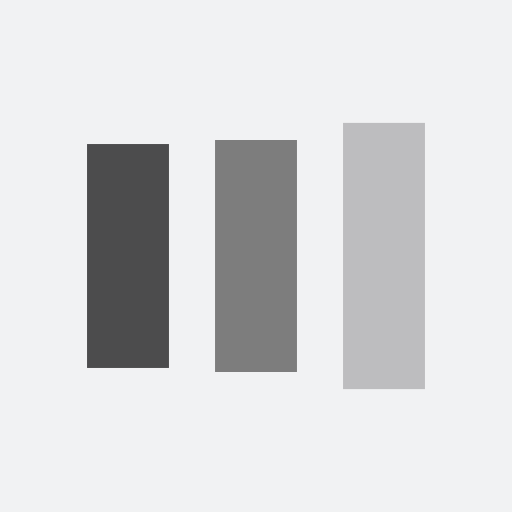
t = 0.00 s
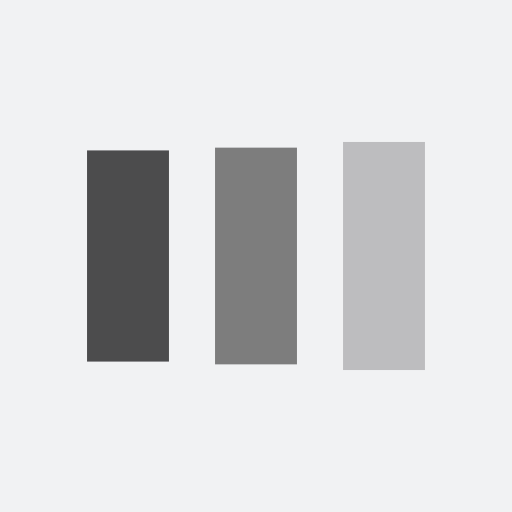
t = 0.13 s
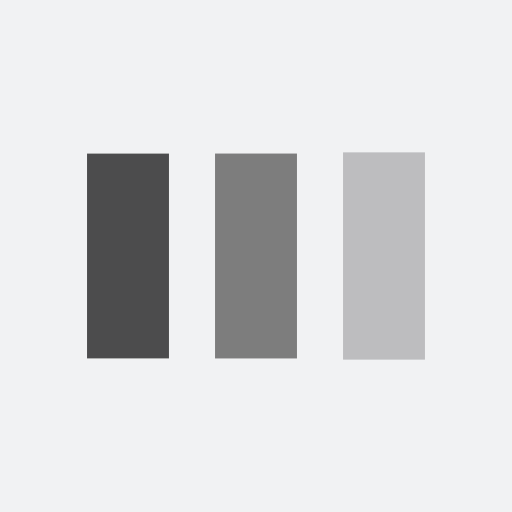
t = 0.38 s
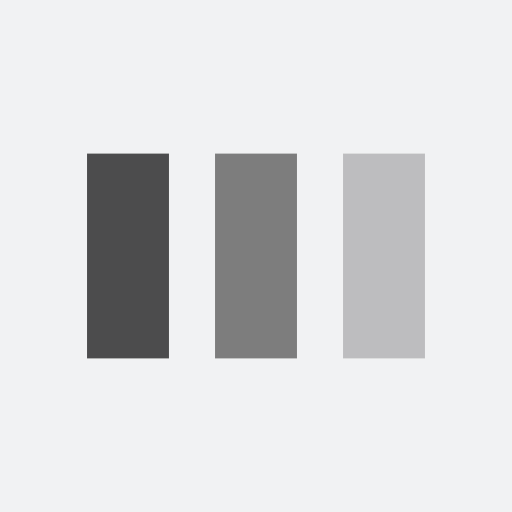
t = 0.51 s
t = 0.64 s: frame unchanged from t = 0.51 s, image omitted
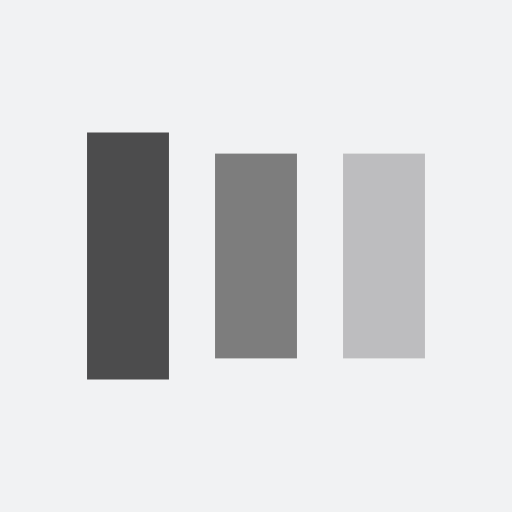
t = 0.89 s

The animated SVG that drew these frames (rendered in a browser with its animation timeline set to each time). Animation: 6 SMIL elements (animate=6); one cycle of 1.02 s, repeats indefinitely.

<?xml version="1.0" encoding="utf-8"?>
<svg xmlns="http://www.w3.org/2000/svg" xmlns:xlink="http://www.w3.org/1999/xlink" style="margin: auto; background: rgb(241, 242, 243); display: block; shape-rendering: auto;" width="44px" height="44px" viewBox="0 0 100 100" preserveAspectRatio="xMidYMid">
<rect x="17" y="30" width="16" height="40" fill="#4c4c4d">
  <animate attributeName="y" repeatCount="indefinite" dur="1.0204081632653061s" calcMode="spline" keyTimes="0;0.5;1" values="22;30;30" keySplines="0 0.5 0.5 1;0 0.5 0.5 1" begin="-0.20408163265306123s"></animate>
  <animate attributeName="height" repeatCount="indefinite" dur="1.0204081632653061s" calcMode="spline" keyTimes="0;0.5;1" values="56;40;40" keySplines="0 0.5 0.5 1;0 0.5 0.5 1" begin="-0.20408163265306123s"></animate>
</rect>
<rect x="42" y="30" width="16" height="40" fill="#7d7d7d">
  <animate attributeName="y" repeatCount="indefinite" dur="1.0204081632653061s" calcMode="spline" keyTimes="0;0.5;1" values="24.000000000000004;30;30" keySplines="0 0.5 0.5 1;0 0.5 0.5 1" begin="-0.10204081632653061s"></animate>
  <animate attributeName="height" repeatCount="indefinite" dur="1.0204081632653061s" calcMode="spline" keyTimes="0;0.5;1" values="51.99999999999999;40;40" keySplines="0 0.5 0.5 1;0 0.5 0.5 1" begin="-0.10204081632653061s"></animate>
</rect>
<rect x="67" y="30" width="16" height="40" fill="#bdbdbf">
  <animate attributeName="y" repeatCount="indefinite" dur="1.0204081632653061s" calcMode="spline" keyTimes="0;0.5;1" values="24.000000000000004;30;30" keySplines="0 0.5 0.5 1;0 0.5 0.5 1"></animate>
  <animate attributeName="height" repeatCount="indefinite" dur="1.0204081632653061s" calcMode="spline" keyTimes="0;0.5;1" values="51.99999999999999;40;40" keySplines="0 0.5 0.5 1;0 0.5 0.5 1"></animate>
</rect>
<!-- [ldio] generated by https://loading.io/ --></svg>
